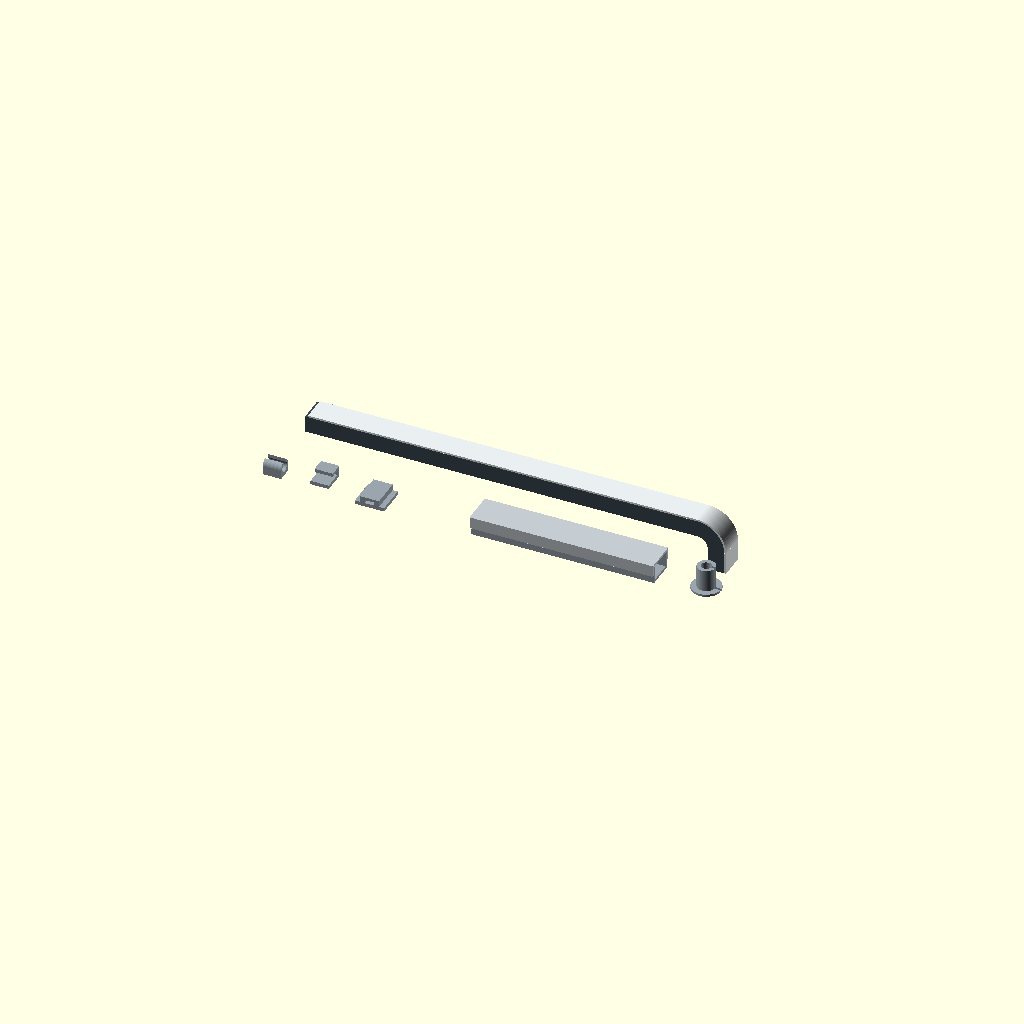
Cell 1 — every parameter at its default value.
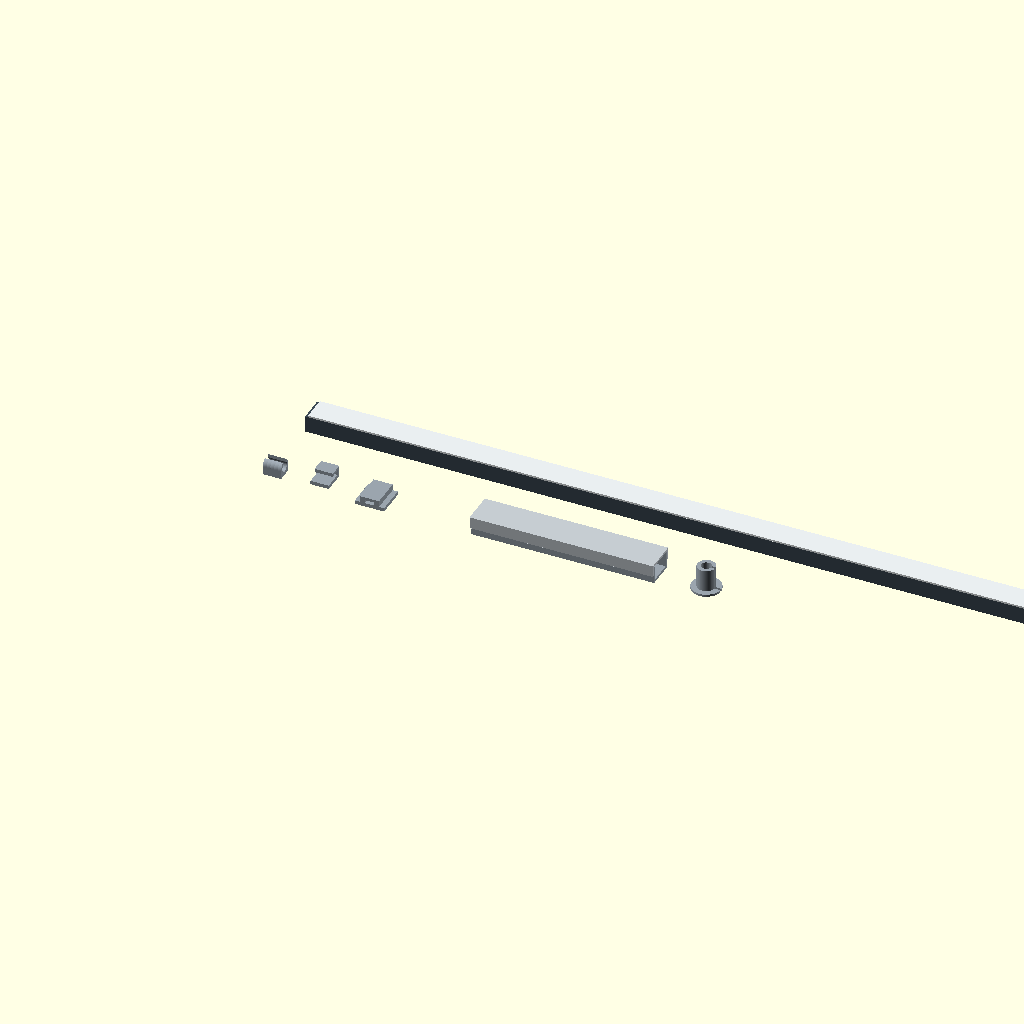
Cell 2: the same model with track_len = 1000.
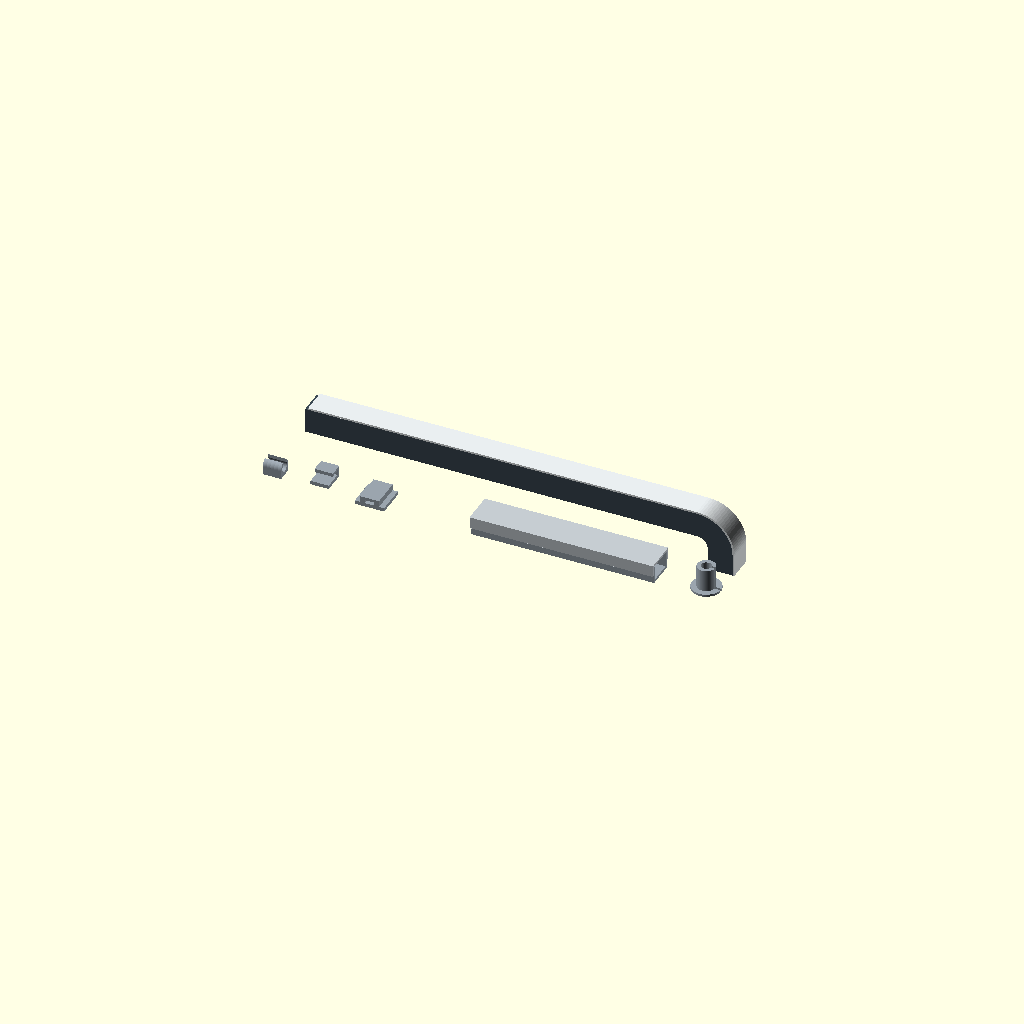
Cell 3: track_style = "deep" (everything else at default).
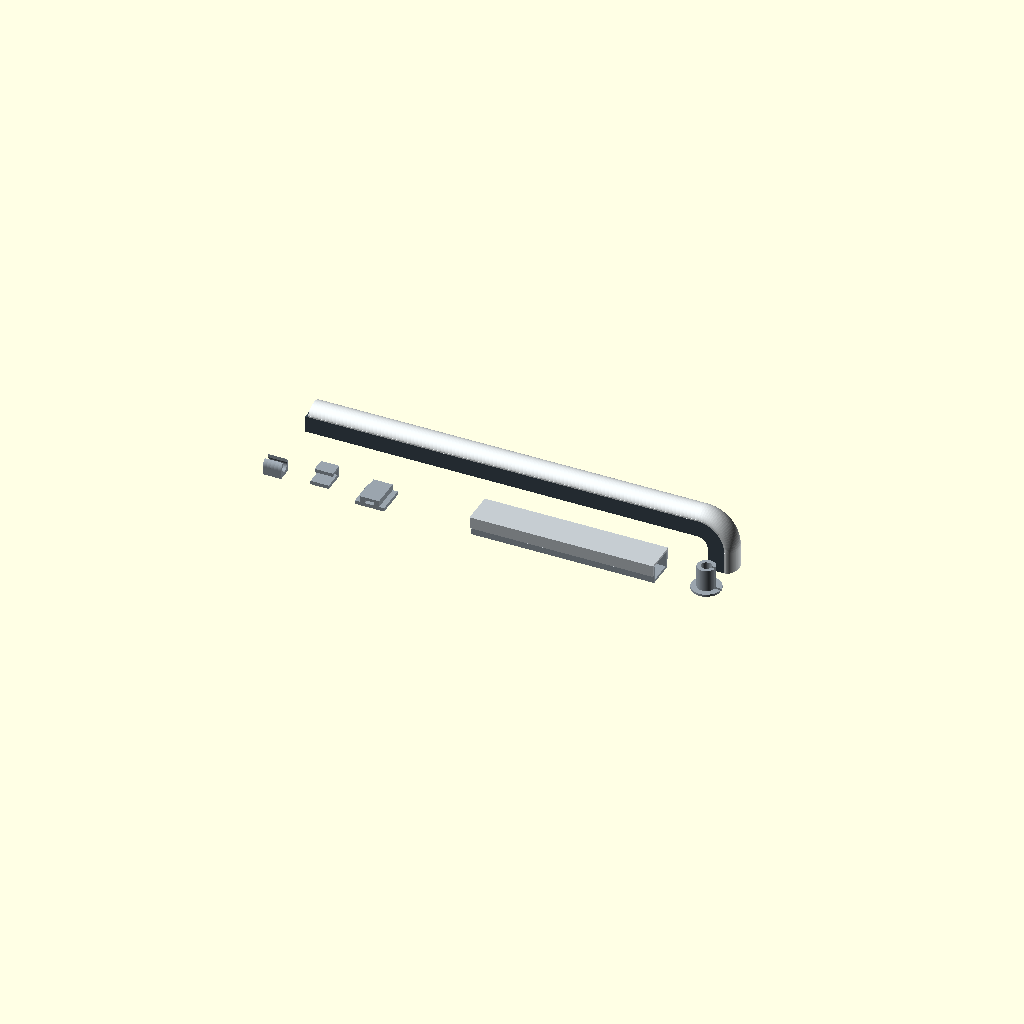
Cell 4: the same model with diffuser = "dome".
All cells are drawn from one camera (rotation 55°, 0°, 25°, orthographic, colour scheme Cornfield), so only the parameter changes between them.
OpenSCAD source file projects/led_kit/led_kit.scad:
// LED strip tracks, diffusers, corners and cable parts
// A configurable kit built from lib/led.scad and lib/cable.scad: pick your strip, print what you need.
include <../../lib/core.scad>
use <../../lib/led.scad>
use <../../lib/cable.scad>

part = "all";                    // which part to export ("all" = assembly)

/* [Strip] */
// LED strip type (IP65 = silicone coated); check your strip's datasheet
strip_type = "10mm"; // [5mm, 8mm, 10mm, 12mm, 8mm IP65, 10mm IP65, custom]
// custom strip [width, thickness] (used when strip_type = custom)
custom_strip = [10, 2.5];

/* [Track] */
// track length (print bed permitting; join pieces with keys)
track_len = 200; // [40:10:1000]
// light distance to the diffuser: shallow = compact, deep = smoother light
track_style = "shallow"; // [shallow, deep]
// snap-in diffuser cover (print in clear or natural PETG)
diffuser = "flat"; // [flat, dome, none]
// mounting: adhesive tape or countersunk M3 screws
mount = "glue"; // [glue, screw]
// screw spacing
screw_pitch = 100;
// side opening for the wires at the start of the track
wire_exit = false;
// cable hole in the end cap (0 = closed cap)
cap_cable_d = 4;

/* [Corner] */
// corner piece: inward (inside edge), outward (outside edge), flat (turn in the mounting plane)
corner_type = "outward"; // [inward, outward, flat, none]
// corner radius (back of the track for outward, open face for inward, inner edge for flat)
corner_r = 6; // [2:1:30]

/* [Cables] */
// round cable diameter for the clips
cable_d = 5;
// flat cable width (mm; e.g. the strip's own lead)
flat_w = 8;
// flat cable thickness (mm)
flat_t = 2.5;
// clip mounting
cable_mount = "adhesive"; // [adhesive, screw]
// zip tie width
tie_w = 4.8;
// duct inner width (mm)
duct_w = 12;
// duct inner height (mm)
duct_h = 8;
// duct length (mm)
duct_len = 100;
// grommet: hole diameter (mm)
grommet_hole = 10;
// grommet: panel thickness (mm)
panel_t = 12;

/* [Hidden] */
probe = 0;   // 1 = diffuser half pressed in, 2 = duct lid half pressed in (snap deflection checks)
strip = led_strip_dims(strip_type, custom_strip);
SP = led_spec(strip, track_style);
H = led_H(SP); W = led_W(SP);
ext = 12;                                     // straight ends on the corner piece
cy = -45;                                     // cable parts row

parts = [
  ["track",       "Track",            "PLA / PETG",        [0,0,-20], COL_GREY_DARK],
  ["diffuser",    "Diffuser",         "clear PETG",        [0,0,25],  COL_CLEAR, diffuser == "dome" ? "print=auto" : "print=x180"],
  ["end_cap",     "End cap",          "PLA",               [-15,0,0], COL_GREY_DARK, "print=auto"],
  ["key",         "Joiner key",       "PLA",               [0,0,-35], COL_BRASS],
  ["corner",      "Corner",           "PLA / PETG",        [25,0,0],  COL_GREY_DARK, "print=auto"],
  ["corner_diff", "Corner diffuser",  "clear PETG",        [25,0,25], COL_CLEAR, "print=auto"],
  ["clip",        "Cable clip",       "PLA",               [0,-10,0], COL_GREY],
  ["flat_clip",   "Flat cable clip",  "PLA",               [0,-10,0], COL_GREY, "print=auto"],
  ["tie_mount",   "Zip-tie mount",    "PLA",               [0,-10,0], COL_GREY],
  ["duct",        "Cable duct",       "PLA",               [0,-10,0], COL_GREY],
  ["duct_lid",    "Duct lid",         "PLA",               [0,-10,20],"#c5ccd1", "print=x180"],
  ["grommet",     "Grommet",          "TPU / PLA",         [0,-10,0], COL_GREY],
  ["hw_strip",    "LED strip (reference)", "bought",       [0,0,10],  "#fff3b0"]
];
checks = concat(
  [["hw_strip","track",">=",0], ["end_cap","track",">=",0], ["duct_lid","duct",">=",0]],
  diffuser != "none" ? [["diffuser","track",">=",0], ["hw_strip","diffuser",">=",0.2]] : [],
  corner_type != "none" ? [["key","track",">=",0], ["key","corner",">=",0]] : [],
  corner_type != "none" && diffuser != "none" ? [["corner_diff","corner",">=",0]] : []
);
report = [ ["track width", W], ["track height", H], ["strip", strip[0]], ["seat", SP[0]] ];

module duct_at() { translate([110, cy, 0]) children(); }

if (probe == 1) intersection() { led_track(40, SP); translate([0,0,1.4]) led_diffuser(40, SP, "flat"); }
else if (probe == 2) intersection() { cable_duct(40, duct_w, duct_h); translate([0,0,0.6]) cable_duct_lid(40, duct_w, duct_h); }
else {
  pick("track") led_track(track_len, SP, mount, screw_pitch, wire_exit);
  pick("hw_strip") translate([1, -strip[0]/2, 3.0]) cube([track_len - 2, strip[0], strip[1]]);
  pick("diffuser") led_diffuser(track_len, SP, diffuser);
  pick("end_cap") led_end_cap(SP, cap_cable_d);
  if (corner_type != "none") {
    pick("key") translate([track_len, 0, 0]) led_key();
    pick("corner") translate([track_len, 0, 0]) led_corner(corner_type, SP, corner_r, ext);
    pick("corner_diff") translate([track_len, 0, 0]) led_corner_diffuser(corner_type, SP, corner_r, ext, diffuser);
  }
  pick("clip") translate([0, cy, 0]) cable_clip(cable_d, cable_mount);
  pick("flat_clip") translate([25, cy, 0]) flat_cable_clip(flat_w, flat_t, cable_mount);
  pick("tie_mount") translate([55, cy, 0]) tie_mount(tie_w, cable_mount);
  pick("duct") duct_at() cable_duct(duct_len, duct_w, duct_h, mount=cable_mount);
  pick("duct_lid") duct_at() cable_duct_lid(duct_len, duct_w, duct_h);
  pick("grommet") translate([235, cy, 0]) cable_grommet(grommet_hole, cable_d, panel_t);
}
Customizer parameters (derived from the source; name, type, default, range or options):
part: string, default "all"
strip_type: string, default "10mm", options "5mm", "8mm", "10mm", "12mm", "8mm IP65", "10mm IP65", "custom"
custom_strip: vector, default [10, 2.5]
track_len: number, default 200, range 40 to 1000, step 10
track_style: string, default "shallow", options "shallow", "deep"
diffuser: string, default "flat", options "flat", "dome", "none"
mount: string, default "glue", options "glue", "screw"
screw_pitch: number, default 100
wire_exit: bool, default false
cap_cable_d: number, default 4
corner_type: string, default "outward", options "inward", "outward", "flat", "none"
corner_r: number, default 6, range 2 to 30, step 1
cable_d: number, default 5
flat_w: number, default 8
flat_t: number, default 2.5
cable_mount: string, default "adhesive", options "adhesive", "screw"
tie_w: number, default 4.8
duct_w: number, default 12
duct_h: number, default 8
duct_len: number, default 100
grommet_hole: number, default 10
panel_t: number, default 12
